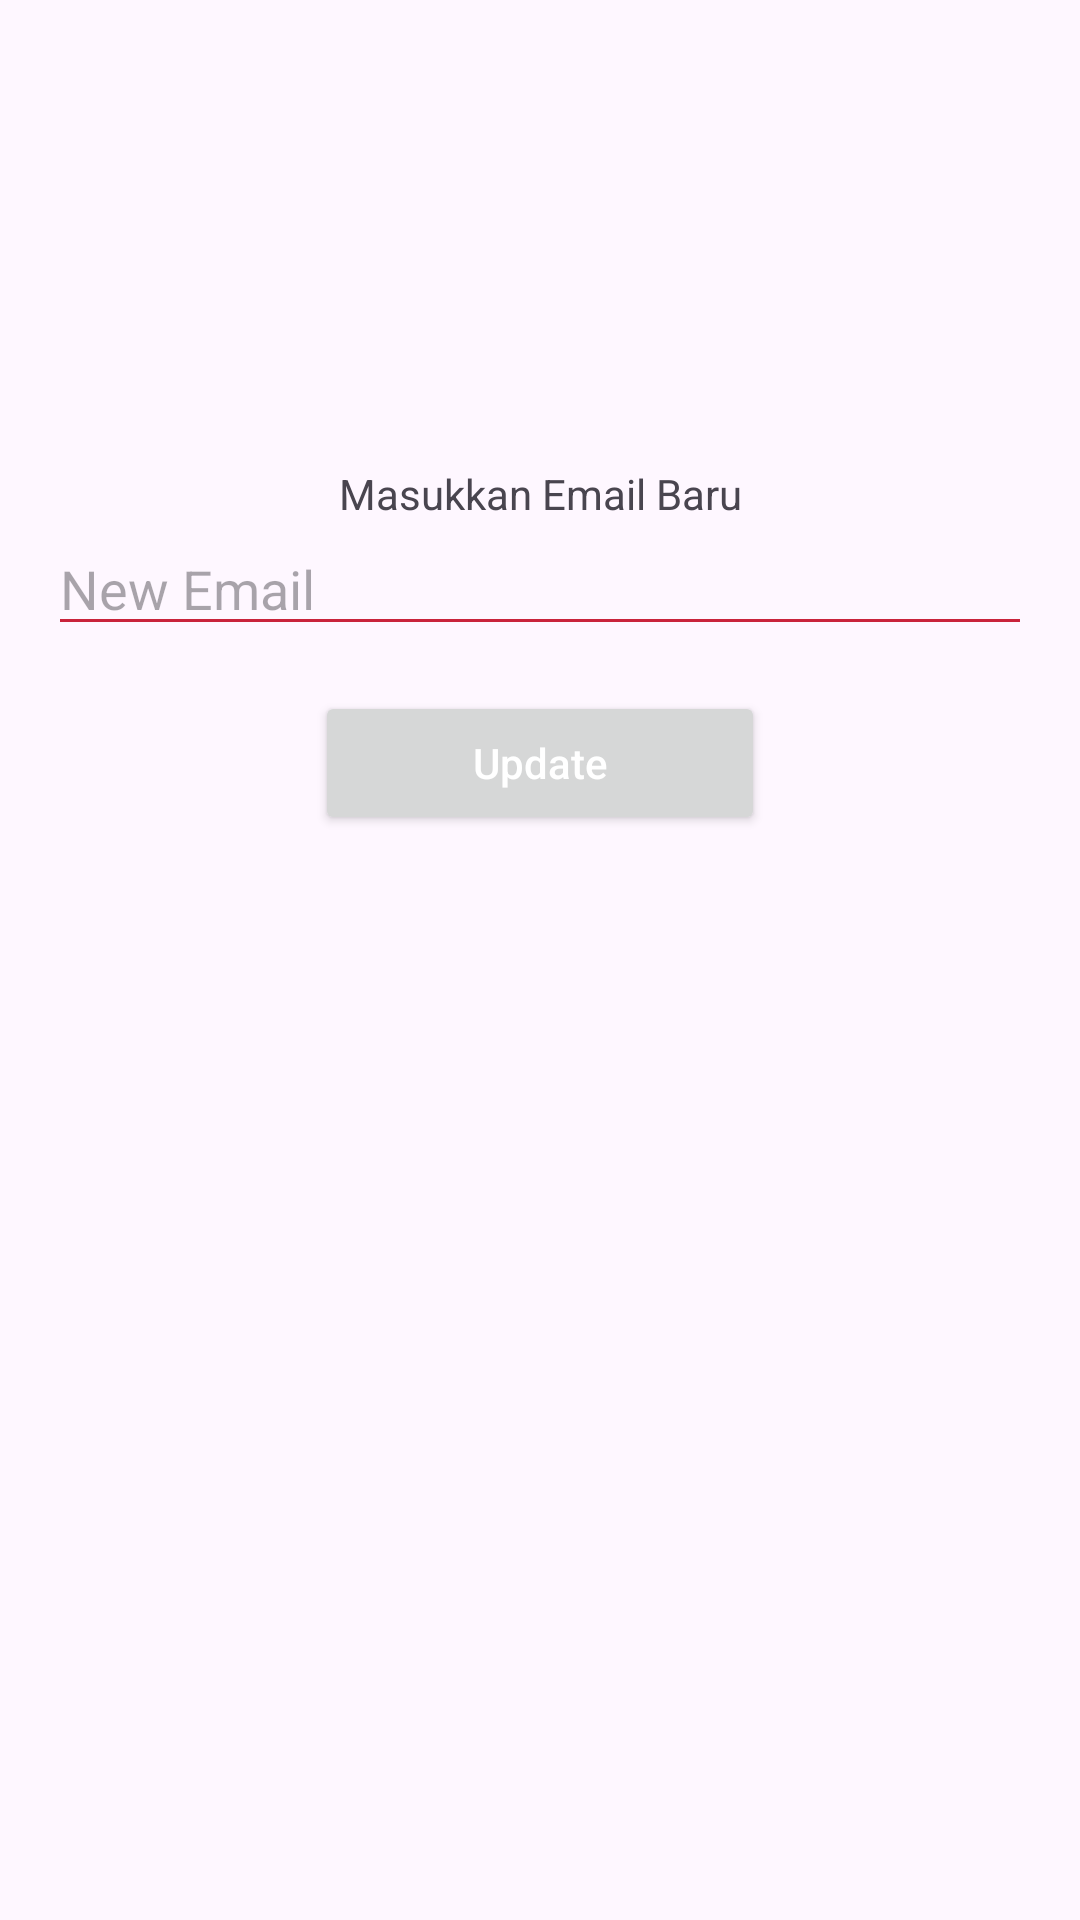

Layout XML and referenced resources for this Android screen:
<!-- AndroidManifest.xml: application theme Theme.TravelApps -->
<!-- res/layout/fragment_update_email.xml -->
<?xml version="1.0" encoding="utf-8"?>
<androidx.constraintlayout.widget.ConstraintLayout xmlns:android="http://schemas.android.com/apk/res/android"
    xmlns:app="http://schemas.android.com/apk/res-auto"
    xmlns:tools="http://schemas.android.com/tools"
    android:layout_width="match_parent"
    android:layout_height="match_parent"
    tools:context=".Main.LoginRegister.UpdateEmailFragment">

    <LinearLayout
        android:id="@+id/layoutPassword"
        android:layout_width="match_parent"
        android:layout_height="wrap_content"
        android:layout_marginHorizontal="16dp"
        android:animateLayoutChanges="true"
        android:gravity="center"
        android:orientation="vertical"
        android:visibility="gone"
        app:layout_constraintBottom_toBottomOf="parent"
        app:layout_constraintEnd_toEndOf="parent"
        app:layout_constraintStart_toStartOf="parent"
        app:layout_constraintTop_toTopOf="parent"
        app:layout_constraintVertical_bias="0.3">

        <TextView
            android:layout_width="match_parent"
            android:layout_height="wrap_content"
            android:text="Masukkan Password Anda"
            android:textAlignment="center" />

        <EditText
            android:id="@+id/etPassword"
            android:layout_width="match_parent"
            android:layout_height="wrap_content"
            android:layout_marginVertical="8dp"
            android:hint="Password"
            android:backgroundTint="@color/Red"
            android:inputType="textPassword"
            android:singleLine="true" />

        <Button
            android:id="@+id/btnAuth"
            android:layout_width="170dp"
            android:layout_height="wrap_content"
            android:text="Confirm Password"
            android:textAllCaps="false"
            android:textColor="@android:color/white" />

        <com.airbnb.lottie.LottieAnimationView
            android:id="@+id/progress_bar_email"
            android:layout_width="100dp"
            android:layout_height="100dp"
            android:layout_gravity="center_horizontal"
            android:layout_marginTop="-150dp"
            app:lottie_autoPlay="true"
            app:lottie_loop="true"
            app:lottie_rawRes="@raw/progressworldlocations"
            android:visibility="gone"/>
    </LinearLayout>

    <LinearLayout
        android:id="@+id/layoutEmail"
        android:layout_width="match_parent"
        android:layout_height="wrap_content"
        android:layout_marginHorizontal="16dp"
        android:animateLayoutChanges="true"
        android:gravity="center"
        android:orientation="vertical"
        app:layout_constraintBottom_toBottomOf="parent"
        app:layout_constraintEnd_toEndOf="parent"
        app:layout_constraintStart_toStartOf="parent"
        app:layout_constraintTop_toTopOf="parent"
        app:layout_constraintVertical_bias="0.3">

        <TextView
            android:layout_width="match_parent"
            android:layout_height="wrap_content"
            android:text="Masukkan Email Baru"
            android:textAlignment="center" />

        <EditText
            android:id="@+id/etEmail"
            android:layout_width="match_parent"
            android:layout_height="wrap_content"

            android:hint="New Email"
            android:backgroundTint="@color/Red"
            android:inputType="textEmailAddress"
            android:singleLine="true" />

        <Button
            android:id="@+id/btnUpdate"
            android:layout_width="150dp"
            android:layout_height="wrap_content"
            android:layout_gravity="center_horizontal"
            android:layout_marginTop="15dp"
            android:text="Update"
            android:textAllCaps="false"
            android:textColor="@android:color/white" />

        <com.airbnb.lottie.LottieAnimationView
            android:id="@+id/progress_bar_update"
            android:layout_width="100dp"
            android:layout_height="100dp"
            android:layout_gravity="center_horizontal"
            android:layout_marginTop="-150dp"
            app:lottie_autoPlay="true"
            app:lottie_loop="true"
            app:lottie_rawRes="@raw/progressworldlocations"
            android:visibility="gone"/>

    </LinearLayout>

</androidx.constraintlayout.widget.ConstraintLayout>
<!-- resources referenced by this layout -->
<resources>
  <color name="Red">#C9233B</color>
  <style name="Theme.TravelApps" parent="Theme.Material3.Light">
          
          <item name="colorPrimary">@color/Red</item>
          <item name="colorPrimaryVariant">@color/Red</item>
          <item name="colorOnPrimary">@color/Background_Apps</item>
          
          <item name="colorSecondary">@color/teal_200</item>
          <item name="colorSecondaryVariant">@color/teal_700</item>
          <item name="colorOnSecondary">@color/Darkmode</item>
          
          <item name="android:statusBarColor" tools:targetApi="l">?attr/colorPrimaryVariant</item>
          
      </style>
  <color name="Background_Apps">#031F2A</color>
  <color name="teal_200">#FF03DAC5</color>
  <color name="teal_700">#FF018786</color>
  <color name="Darkmode">#36373B</color>
</resources>
